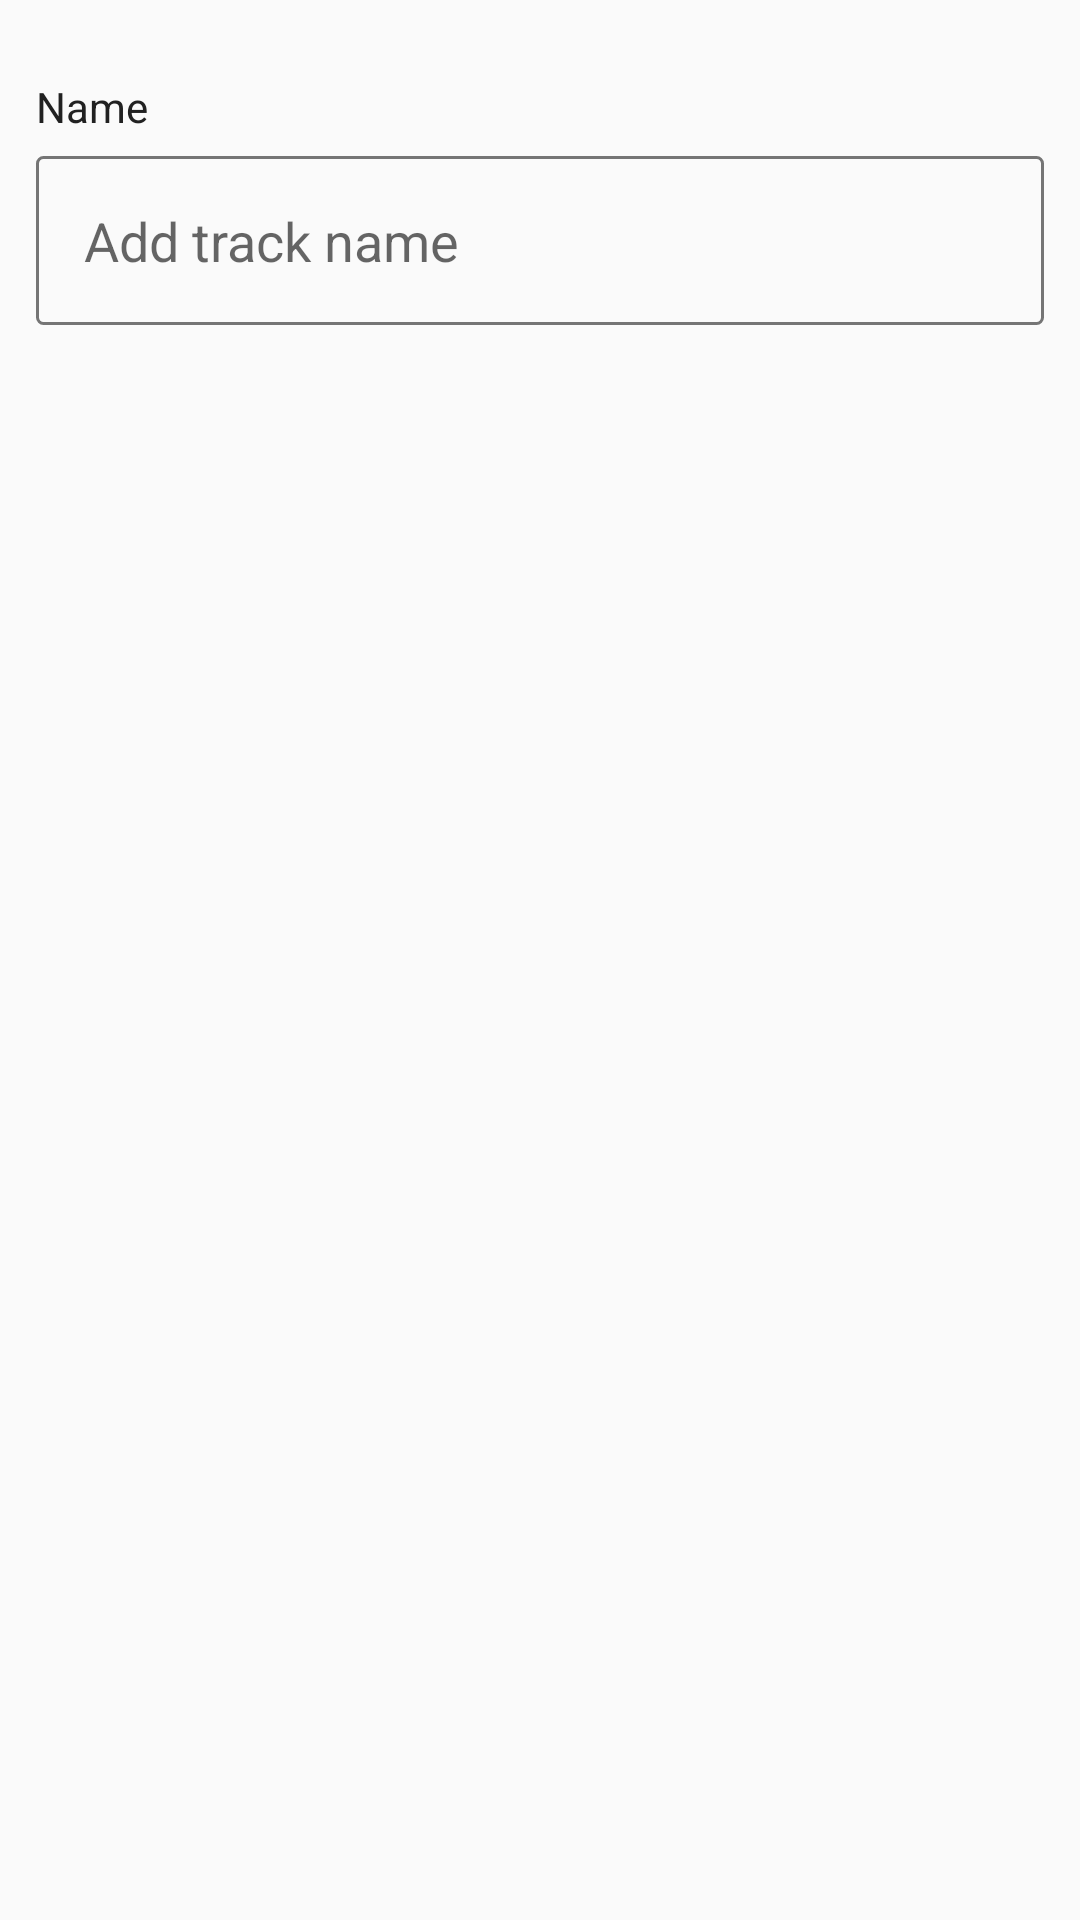

Reconstruct the res/layout file that produces this screen, plus the resources it refers to.
<!-- AndroidManifest.xml: application theme AppTheme -->
<!-- res/layout/layout_add_track.xml -->
<?xml version="1.0" encoding="utf-8"?>
<ScrollView xmlns:android="http://schemas.android.com/apk/res/android"
    xmlns:app="http://schemas.android.com/apk/res-auto"
    android:layout_width="match_parent"
    android:layout_height="wrap_content">

    <LinearLayout
        android:layout_width="match_parent"
        android:layout_height="wrap_content"
        android:gravity="center"
        android:minHeight="56dp"
        android:orientation="vertical"
        android:padding="@dimen/medium_padding">


        <LinearLayout
            android:id="@+id/topLayout"
            android:layout_width="match_parent"
            android:layout_height="wrap_content"
            android:orientation="vertical"
            android:paddingTop="@dimen/general_padding">

            <TextView
                android:id="@+id/notificationText"
                android:layout_width="wrap_content"
                android:layout_height="wrap_content"
                android:layout_marginBottom="2dp"
                android:text="Name"
                android:textColor="@color/primaryText"
                android:textStyle="normal" />

            <EditText
                android:id="@+id/etQuestion"
                android:layout_width="match_parent"
                android:layout_height="wrap_content"
                android:layout_marginTop="@dimen/small_margin"
                android:background="@drawable/bordered_box"
                android:hint="Add track name"
                android:minHeight="45dp"
                android:padding="@dimen/layout_padding" />
        </LinearLayout>

    </LinearLayout>
</ScrollView>
<!-- resources referenced by this layout -->
<resources>
  <color name="primaryText">#212121</color>
  <dimen name="general_padding">14dp</dimen>
  <dimen name="layout_padding">16dp</dimen>
  <dimen name="medium_padding">12dp</dimen>
  <dimen name="small_margin">5dp</dimen>
  <!-- drawable bordered_box (drawable) -->
  <shape xmlns:android="http://schemas.android.com/apk/res/android"
      android:shape="rectangle">
      <stroke
          android:width="0.95dp"
          android:color="#757575" />
      <corners android:radius="2dp" />
  </shape>
  <style name="AppTheme" parent="Theme.AppCompat.Light.NoActionBar">
          
          <item name="colorPrimary">@color/colorPrimary</item>
          <item name="colorPrimaryDark">@color/colorPrimaryDark</item>
          <item name="colorAccent">@color/colorAccent</item>
      </style>
  <color name="colorPrimary">#9b7653</color>
  <color name="colorPrimaryDark">#8F6D4D</color>
  <color name="colorAccent">#539b76</color>
</resources>
